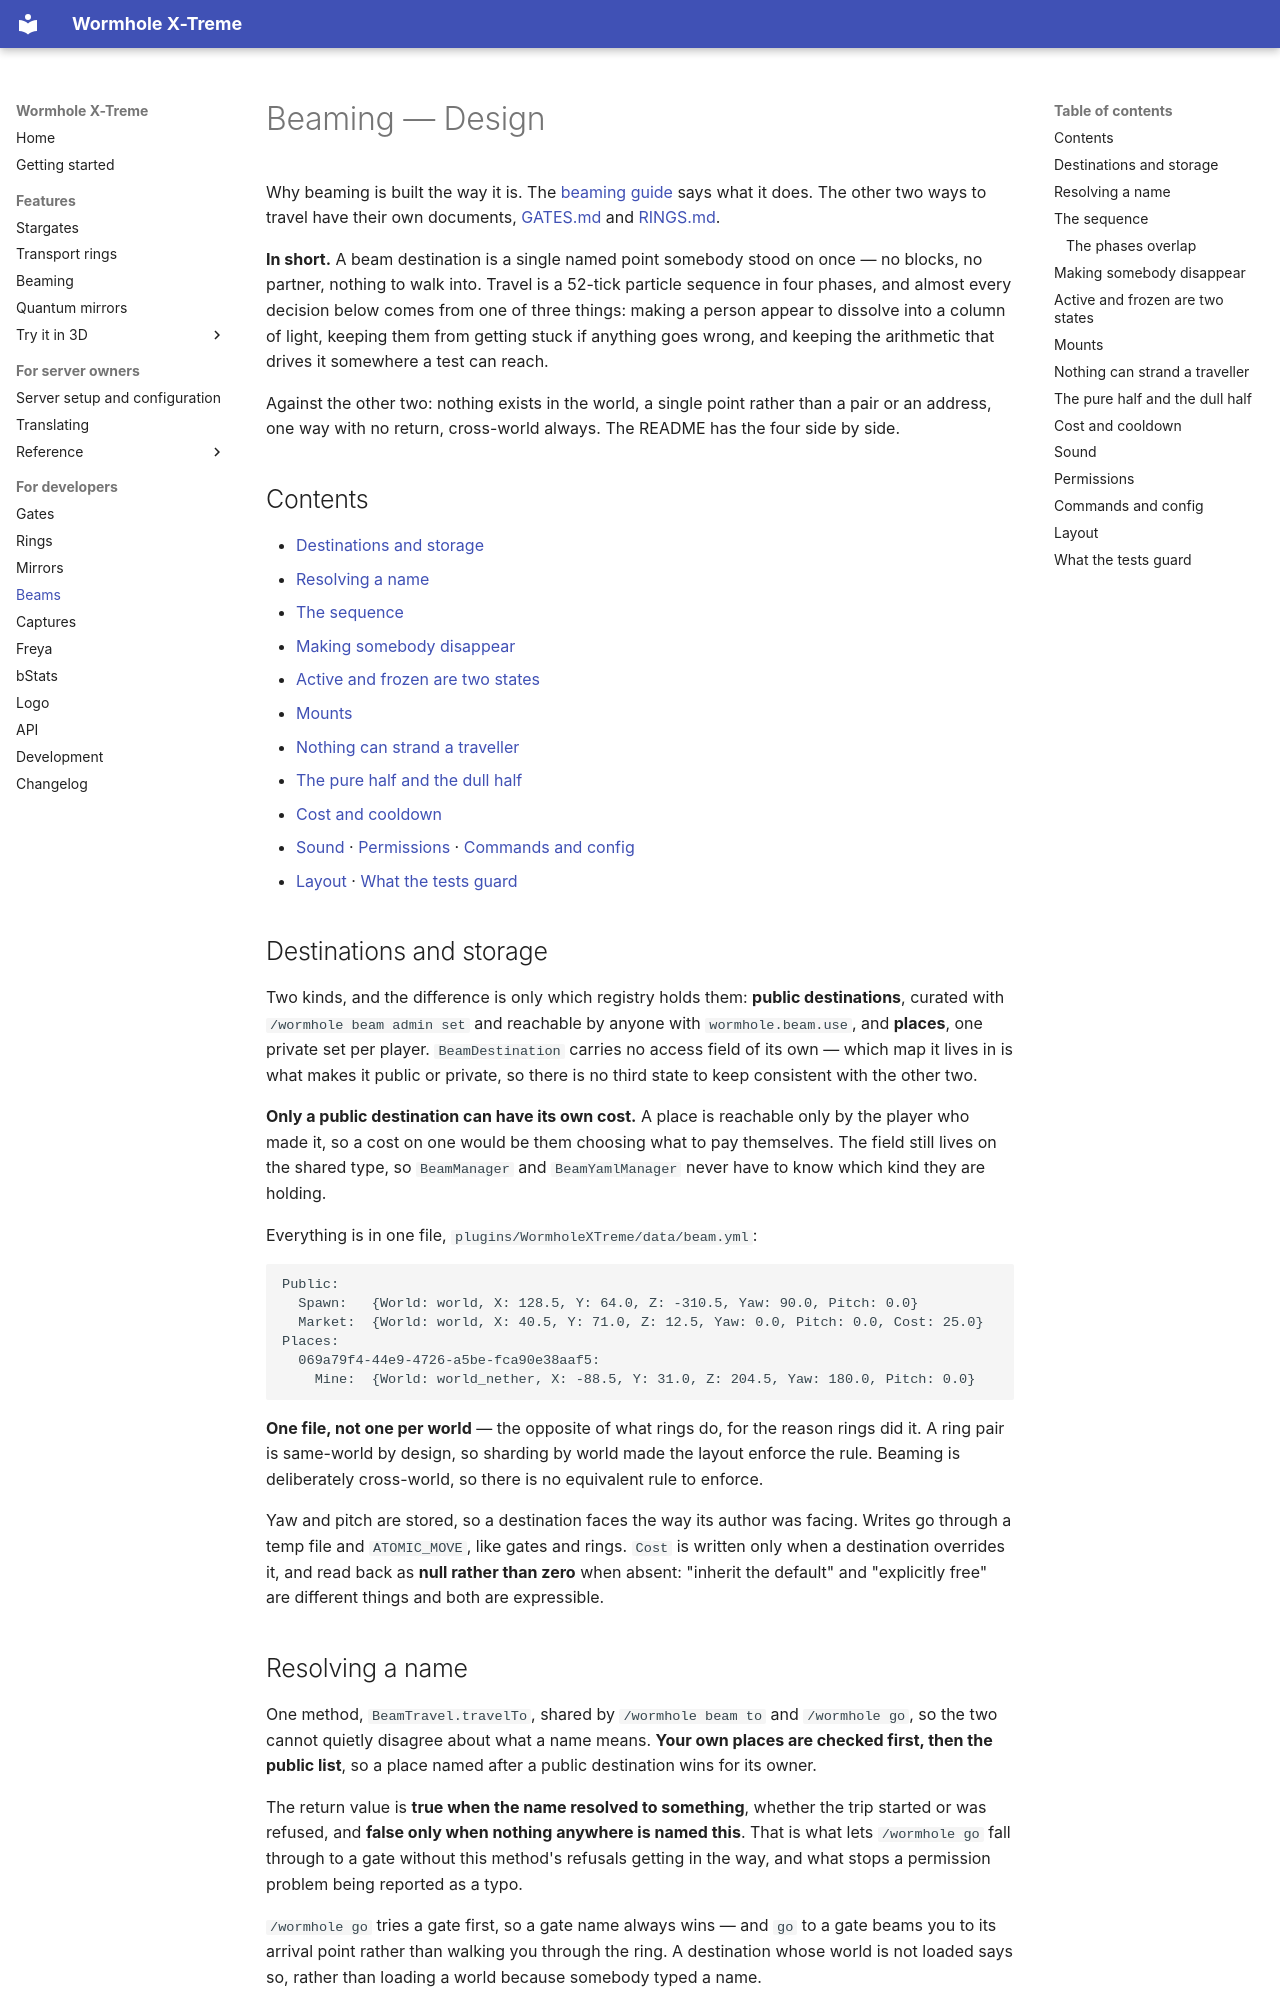

repository: khanjal/Wormhole-X-Treme · page: BEAMS.html · generator: mkdocs

# Beaming — Design

Why beaming is built the way it is. The [beaming guide](guide/BEAMS.md) says what it does.
The other two ways to travel have their own documents, [GATES.md](GATES.md) and
[RINGS.md](RINGS.md).

**In short.** A beam destination is a single named point somebody stood on once — no blocks, no
partner, nothing to walk into. Travel is a 52-tick particle sequence in four phases, and almost
every decision below comes from one of three things: making a person appear to dissolve into a
column of light, keeping them from getting stuck if anything goes wrong, and keeping the
arithmetic that drives it somewhere a test can reach.

Against the other two: nothing exists in the world, a single point rather than a pair or an
address, one way with no return, cross-world always. The README has the four side by side.

## Contents

- [Destinations and storage](#destinations-and-storage)
- [Resolving a name](#resolving-a-name)
- [The sequence](#the-sequence)
- [Making somebody disappear](#making-somebody-disappear)
- [Active and frozen are two states](#active-and-frozen-are-two-states)
- [Mounts](#mounts)
- [Nothing can strand a traveller](#nothing-can-strand-a-traveller)
- [The pure half and the dull half](#the-pure-half-and-the-dull-half)
- [Cost and cooldown](#cost-and-cooldown)
- [Sound](#sound) · [Permissions](#permissions) · [Commands and config](#commands-and-config)
- [Layout](#layout) · [What the tests guard](#what-the-tests-guard)

## Destinations and storage

Two kinds, and the difference is only which registry holds them: **public destinations**,
curated with `/wormhole beam admin set` and reachable by anyone with `wormhole.beam.use`, and
**places**, one private set per player. `BeamDestination` carries no access field of its own —
which map it lives in is what makes it public or private, so there is no third state to keep
consistent with the other two.

**Only a public destination can have its own cost.** A place is reachable only by the player who
made it, so a cost on one would be them choosing what to pay themselves. The field still lives
on the shared type, so `BeamManager` and `BeamYamlManager` never have to know which kind they
are holding.

Everything is in one file, `plugins/WormholeXTreme/data/beam.yml`:

```yaml
Public:
  Spawn:   {World: world, X: 128.5, Y: 64.0, Z: -310.5, Yaw: 90.0, Pitch: 0.0}
  Market:  {World: world, X: 40.5, Y: 71.0, Z: 12.5, Yaw: 0.0, Pitch: 0.0, Cost: 25.0}
Places:
  069a79f4-44e9-4726-a5be-fca90e38aaf5:
    Mine:  {World: world_nether, X: -88.5, Y: 31.0, Z: 204.5, Yaw: 180.0, Pitch: 0.0}
```

**One file, not one per world** — the opposite of what rings do, for the reason rings did it. A
ring pair is same-world by design, so sharding by world made the layout enforce the rule.
Beaming is deliberately cross-world, so there is no equivalent rule to enforce.

Yaw and pitch are stored, so a destination faces the way its author was facing. Writes go
through a temp file and `ATOMIC_MOVE`, like gates and rings. `Cost` is written only when a
destination overrides it, and read back as **null rather than zero** when absent: "inherit the
default" and "explicitly free" are different things and both are expressible.

## Resolving a name

One method, `BeamTravel.travelTo`, shared by `/wormhole beam to` and `/wormhole go`, so the two
cannot quietly disagree about what a name means. **Your own places are checked first, then the
public list**, so a place named after a public destination wins for its owner.

The return value is **true when the name resolved to something**, whether the trip started or
was refused, and **false only when nothing anywhere is named this**. That is what lets
`/wormhole go` fall through to a gate without this method's refusals getting in the way, and
what stops a permission problem being reported as a typo.

`/wormhole go` tries a gate first, so a gate name always wins — and `go` to a gate beams you to
its arrival point rather than walking you through the ring. A destination whose world is not
loaded says so, rather than loading a world because somebody typed a name.
